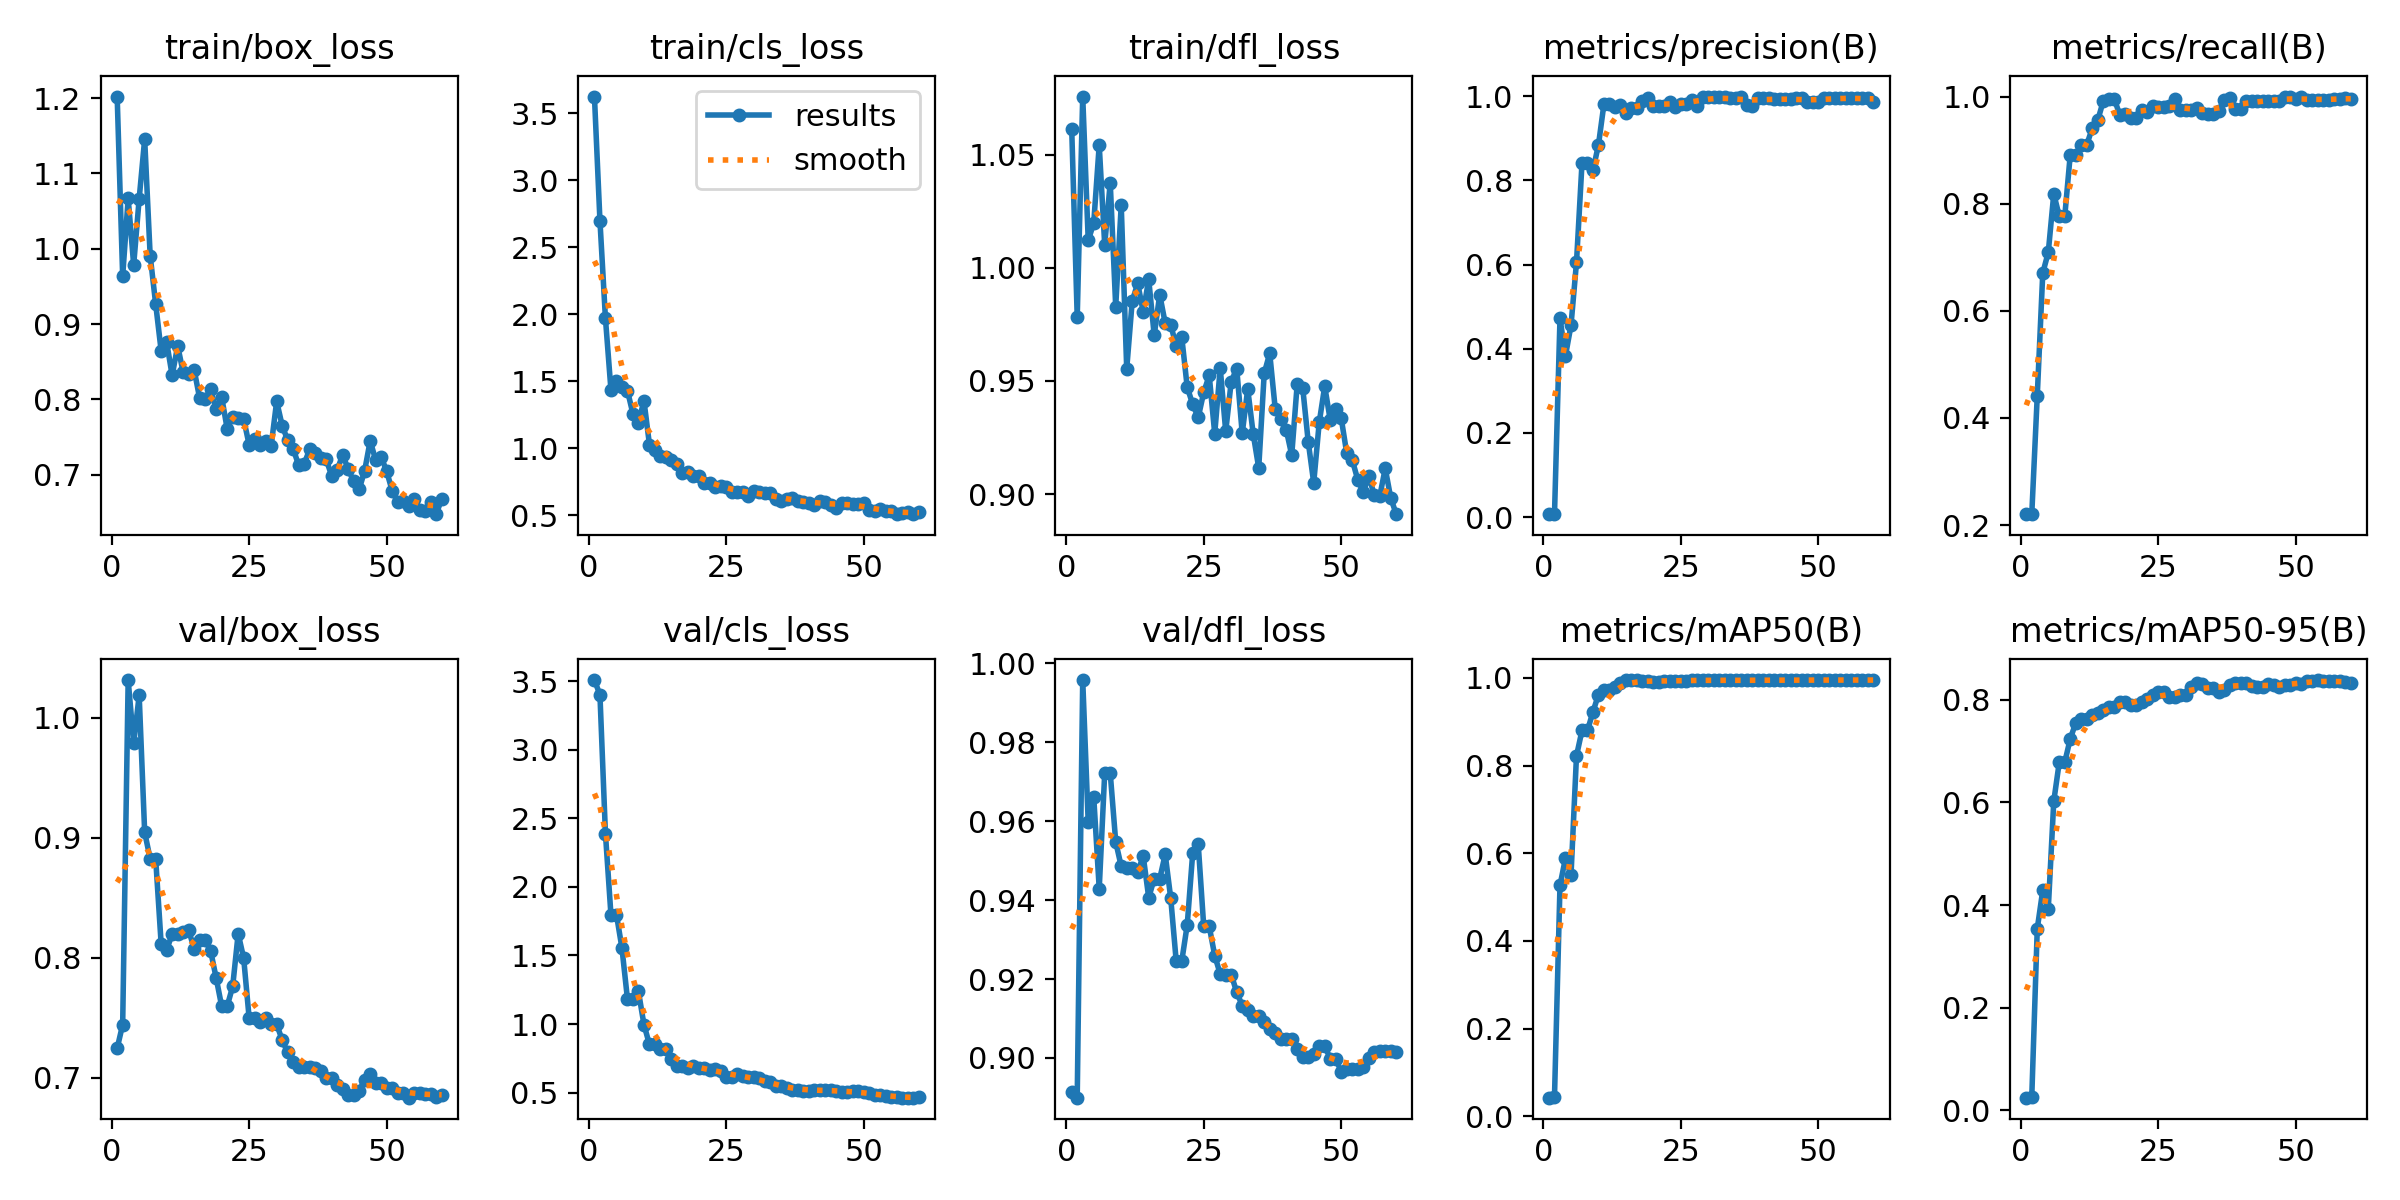

The file beside this chart, header and first rows:
epoch, time, train/box_loss, train/cls_loss, train/dfl_loss, metrics/precision(B), metrics/recall(B), metrics/mAP50(B), metrics/mAP50-95(B), val/box_loss, val/cls_loss, val/dfl_loss, lr/pg0, lr/pg1, lr/pg2
1, 2.751, 1.202, 3.625, 1.061, 0.00726, 0.221, 0.04251, 0.02473, 0.7247, 3.508, 0.8913, 0.000343, 0.000343, 0.000343
2, 4.206, 0.9636, 2.699, 0.9782, 0.00699, 0.2202, 0.04504, 0.02605, 0.7444, 3.401, 0.8899, 0.0006887, 0.0006887, 0.0006887
3, 5.686, 1.067, 1.97, 1.076, 0.4723, 0.4415, 0.5267, 0.3542, 1.032, 2.387, 0.9958, 0.001023, 0.001023, 0.001023
4, 7.129, 0.9785, 1.437, 1.012, 0.3838, 0.6705, 0.5889, 0.429, 0.9788, 1.797, 0.9597, 0.001345, 0.001345, 0.001345
5, 8.576, 1.066, 1.505, 1.02, 0.4557, 0.7091, 0.5494, 0.3926, 1.019, 1.798, 0.9662, 0.001335, 0.001335, 0.001335
6, 10.02, 1.145, 1.456, 1.054, 0.6054, 0.8181, 0.8222, 0.6024, 0.9047, 1.554, 0.9429, 0.001311, 0.001311, 0.001311
7, 11.48, 0.9908, 1.431, 1.01, 0.841, 0.7766, 0.88, 0.6785, 0.8826, 1.183, 0.9722, 0.001288, 0.001288, 0.001288
8, 12.93, 0.9267, 1.257, 1.038, 0.841, 0.7766, 0.88, 0.6785, 0.8826, 1.183, 0.9722, 0.001264, 0.001264, 0.001264
9, 14.37, 0.8643, 1.192, 0.9828, 0.8244, 0.8918, 0.9229, 0.7242, 0.8115, 1.238, 0.9547, 0.00124, 0.00124, 0.00124
10, 15.79, 0.8757, 1.357, 1.028, 0.8852, 0.8906, 0.9618, 0.7552, 0.8068, 0.9959, 0.9485, 0.001217, 0.001217, 0.001217
11, 17.23, 0.8319, 1.029, 0.9554, 0.9825, 0.9101, 0.9719, 0.7624, 0.8198, 0.8508, 0.948, 0.001193, 0.001193, 0.001193
12, 18.7, 0.871, 0.9894, 0.9854, 0.9825, 0.9101, 0.9719, 0.7624, 0.8198, 0.8508, 0.948, 0.00117, 0.00117, 0.00117
13, 20.11, 0.836, 0.9416, 0.9931, 0.974, 0.9409, 0.9798, 0.7699, 0.8217, 0.8208, 0.9471, 0.001146, 0.001146, 0.001146
14, 21.58, 0.8335, 0.9331, 0.9806, 0.9787, 0.9558, 0.9893, 0.7735, 0.823, 0.8143, 0.9511, 0.001122, 0.001122, 0.001122
15, 23.02, 0.8392, 0.9112, 0.9948, 0.9614, 0.9917, 0.9941, 0.7799, 0.8078, 0.7465, 0.9406, 0.001099, 0.001099, 0.001099
16, 24.5, 0.8013, 0.8874, 0.9702, 0.9719, 0.9956, 0.9944, 0.787, 0.8146, 0.6918, 0.9454, 0.001075, 0.001075, 0.001075
17, 25.95, 0.8012, 0.8139, 0.9881, 0.9719, 0.9956, 0.9944, 0.787, 0.8146, 0.6918, 0.9454, 0.001052, 0.001052, 0.001052
18, 27.4, 0.8133, 0.8272, 0.9755, 0.9897, 0.9659, 0.9938, 0.796, 0.8057, 0.6811, 0.9516, 0.001028, 0.001028, 0.001028
19, 28.85, 0.7868, 0.7953, 0.9748, 0.9964, 0.9675, 0.9931, 0.7953, 0.7833, 0.6956, 0.9405, 0.001005, 0.001005, 0.001005
20, 30.28, 0.8031, 0.7964, 0.9655, 0.9778, 0.9591, 0.9915, 0.7905, 0.7597, 0.6795, 0.9245, 0.000981, 0.000981, 0.000981
21, 31.71, 0.7611, 0.7447, 0.9695, 0.9778, 0.9591, 0.9915, 0.7905, 0.7597, 0.6795, 0.9245, 0.0009574, 0.0009574, 0.0009574
22, 33.13, 0.7769, 0.7397, 0.9472, 0.9764, 0.9758, 0.9935, 0.7954, 0.7762, 0.6663, 0.9337, 0.0009339, 0.0009339, 0.0009339
23, 34.58, 0.7758, 0.7154, 0.9397, 0.9862, 0.972, 0.9933, 0.8016, 0.8202, 0.6711, 0.952, 0.0009103, 0.0009103, 0.0009103
24, 36.04, 0.774, 0.7199, 0.9339, 0.9753, 0.9823, 0.9922, 0.8099, 0.7998, 0.6599, 0.9542, 0.0008867, 0.0008867, 0.0008867
25, 37.52, 0.7396, 0.713, 0.945, 0.9827, 0.9811, 0.9938, 0.8163, 0.7496, 0.6164, 0.9333, 0.0008631, 0.0008631, 0.0008631
26, 38.96, 0.7473, 0.6768, 0.9524, 0.9827, 0.9811, 0.9938, 0.8163, 0.7496, 0.6164, 0.9333, 0.0008395, 0.0008395, 0.0008395
27, 40.41, 0.7393, 0.676, 0.9267, 0.9904, 0.9824, 0.9947, 0.8051, 0.747, 0.6327, 0.926, 0.000816, 0.000816, 0.000816
28, 41.84, 0.7445, 0.6769, 0.9557, 0.9764, 0.9955, 0.994, 0.8049, 0.7497, 0.618, 0.9213, 0.0007924, 0.0007924, 0.0007924
29, 43.28, 0.7385, 0.6482, 0.9277, 0.9989, 0.9752, 0.9945, 0.8095, 0.7448, 0.6136, 0.9211, 0.0007688, 0.0007688, 0.0007688
30, 44.7, 0.7975, 0.6823, 0.9497, 0.9989, 0.9752, 0.9945, 0.8095, 0.7448, 0.6136, 0.9211, 0.0007452, 0.0007452, 0.0007452
31, 46.15, 0.7652, 0.675, 0.9555, 0.9994, 0.9754, 0.9947, 0.8248, 0.7315, 0.6029, 0.9167, 0.0007216, 0.0007216, 0.0007216
32, 47.59, 0.7459, 0.6685, 0.9269, 0.9982, 0.9791, 0.9947, 0.8323, 0.7212, 0.5868, 0.9133, 0.0006981, 0.0006981, 0.0006981
33, 49.01, 0.7346, 0.6689, 0.9465, 0.9974, 0.9697, 0.9942, 0.8314, 0.7135, 0.5774, 0.912, 0.0006745, 0.0006745, 0.0006745
34, 50.43, 0.7126, 0.6244, 0.9265, 0.9969, 0.9672, 0.994, 0.8232, 0.7094, 0.5465, 0.9105, 0.0006509, 0.0006509, 0.0006509
35, 51.86, 0.7146, 0.6101, 0.9116, 0.9969, 0.9672, 0.994, 0.8232, 0.7094, 0.5465, 0.9105, 0.0006273, 0.0006273, 0.0006273
36, 53.28, 0.7337, 0.6213, 0.9534, 0.9974, 0.9735, 0.9942, 0.816, 0.7088, 0.53, 0.909, 0.0006038, 0.0006038, 0.0006038
37, 54.7, 0.7293, 0.6324, 0.9622, 0.9787, 0.9939, 0.9947, 0.8187, 0.7086, 0.5219, 0.9073, 0.0005802, 0.0005802, 0.0005802
38, 56.12, 0.7228, 0.605, 0.9377, 0.9781, 0.9973, 0.9947, 0.8286, 0.7059, 0.5217, 0.9063, 0.0005566, 0.0005566, 0.0005566
39, 57.56, 0.7206, 0.6023, 0.9334, 0.9954, 0.9766, 0.9945, 0.8333, 0.6996, 0.5134, 0.9048, 0.000533, 0.000533, 0.000533
40, 59.01, 0.6987, 0.5952, 0.9285, 0.9954, 0.9766, 0.9945, 0.8333, 0.6996, 0.5134, 0.9048, 0.0005094, 0.0005094, 0.0005094
41, 60.43, 0.7064, 0.5797, 0.9173, 0.9962, 0.9912, 0.9948, 0.8328, 0.6941, 0.5162, 0.9047, 0.0004859, 0.0004859, 0.0004859
42, 61.87, 0.7264, 0.6046, 0.9487, 0.9943, 0.9917, 0.9947, 0.8262, 0.6908, 0.5189, 0.9023, 0.0004623, 0.0004623, 0.0004623
43, 63.29, 0.7076, 0.5985, 0.947, 0.9924, 0.9917, 0.9947, 0.8251, 0.6857, 0.519, 0.9002, 0.0004387, 0.0004387, 0.0004387
44, 64.71, 0.6913, 0.5761, 0.9232, 0.9924, 0.9917, 0.9947, 0.8251, 0.6857, 0.519, 0.9002, 0.0004151, 0.0004151, 0.0004151
45, 66.17, 0.6806, 0.5566, 0.905, 0.9947, 0.9917, 0.9947, 0.8304, 0.6894, 0.5149, 0.9011, 0.0003915, 0.0003915, 0.0003915
46, 67.61, 0.7055, 0.5917, 0.9317, 0.996, 0.9917, 0.9948, 0.828, 0.6983, 0.5047, 0.903, 0.000368, 0.000368, 0.000368
47, 69.05, 0.745, 0.5944, 0.9477, 0.9951, 0.9917, 0.9948, 0.8246, 0.7031, 0.5073, 0.9031, 0.0003444, 0.0003444, 0.0003444
48, 70.48, 0.7196, 0.587, 0.9327, 0.9862, 1, 0.9948, 0.8288, 0.6954, 0.5081, 0.8998, 0.0003208, 0.0003208, 0.0003208
49, 71.93, 0.7237, 0.5848, 0.9376, 0.9862, 1, 0.9948, 0.8288, 0.6954, 0.5081, 0.8998, 0.0002972, 0.0002972, 0.0002972
50, 73.34, 0.7047, 0.5946, 0.9335, 0.9866, 0.9963, 0.9948, 0.8326, 0.6913, 0.5048, 0.8965, 0.0002737, 0.0002737, 0.0002737
51, 74.78, 0.6787, 0.5432, 0.9181, 0.9971, 0.9985, 0.995, 0.8317, 0.6916, 0.499, 0.8973, 0.0002501, 0.0002501, 0.0002501
52, 76.18, 0.664, 0.5309, 0.9152, 0.9956, 0.9932, 0.995, 0.8368, 0.6877, 0.4843, 0.8973, 0.0002265, 0.0002265, 0.0002265
53, 77.57, 0.6656, 0.5446, 0.9064, 0.9956, 0.9932, 0.995, 0.8368, 0.6877, 0.4843, 0.8973, 0.0002029, 0.0002029, 0.0002029
54, 78.95, 0.6581, 0.5306, 0.901, 0.9948, 0.9931, 0.995, 0.8386, 0.6835, 0.474, 0.8977, 0.0001793, 0.0001793, 0.0001793
55, 80.37, 0.6683, 0.5348, 0.9078, 0.9958, 0.993, 0.995, 0.8365, 0.6873, 0.4687, 0.8999, 0.0001558, 0.0001558, 0.0001558
56, 81.77, 0.6539, 0.5102, 0.8998, 0.9967, 0.993, 0.995, 0.8374, 0.6877, 0.4651, 0.9016, 0.0001322, 0.0001322, 0.0001322
57, 83.19, 0.6514, 0.5199, 0.899, 0.9968, 0.9959, 0.995, 0.8362, 0.6862, 0.4629, 0.9017, 0.0001086, 0.0001086, 0.0001086
58, 84.61, 0.6644, 0.5249, 0.9114, 0.9968, 0.9959, 0.995, 0.8362, 0.6862, 0.4629, 0.9017, 8.50255e-05, 8.50255e-05, 8.50255e-05
59, 86.01, 0.6477, 0.5096, 0.8984, 0.9961, 0.9982, 0.995, 0.8341, 0.6845, 0.4629, 0.9018, 6.1447e-05, 6.1447e-05, 6.1447e-05
60, 87.42, 0.6677, 0.5241, 0.8912, 0.9871, 0.9958, 0.9948, 0.8336, 0.6861, 0.4647, 0.9016, 3.78685e-05, 3.78685e-05, 3.78685e-05
